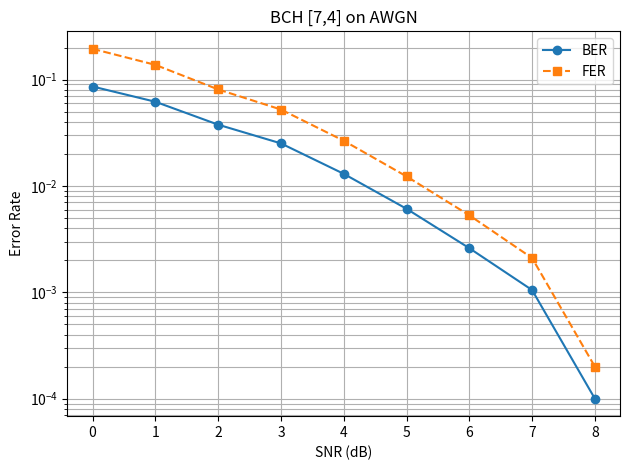
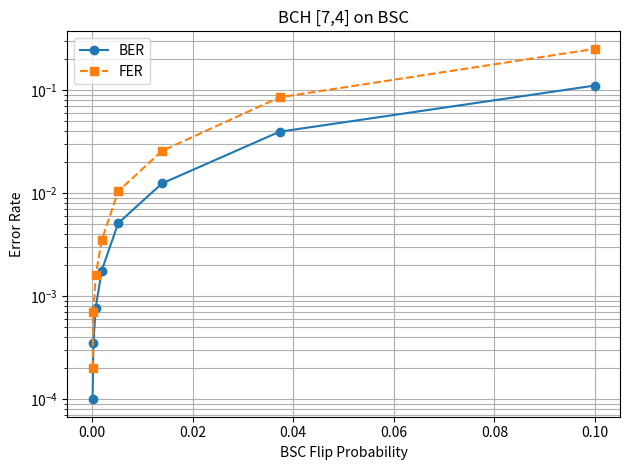

Recreate these plots in Python, in order.
import numpy as np
import matplotlib.pyplot as plt

###实际上BCH(7,4)和Hamming(7,4)本质等价

# ===================== BCH(7,4) 编码与译码 =======================

G = np.array([
    [1, 0, 0, 0, 1, 1, 0],
    [0, 1, 0, 0, 1, 0, 1],
    [0, 0, 1, 0, 0, 1, 1],
    [0, 0, 0, 1, 1, 1, 1]
])  # (4,7)

H = np.array([
    [1, 1, 0, 1, 1, 0, 0],
    [1, 0, 1, 1, 0, 1, 0],
    [0, 1, 1, 1, 0, 0, 1]
])  # (3,7)

# Syndrome表: 错误位映射
syndrome_table = {
    (0, 0, 0): None,
    (0, 0, 1): 6,
    (0, 1, 0): 5,
    (0, 1, 1): 2,
    (1, 0, 0): 4,
    (1, 0, 1): 0,
    (1, 1, 0): 1,
    (1, 1, 1): 3
}

def BCH74_encode(data):
    # 输入 data: shape (..., 4)
    return (np.dot(data, G) % 2).astype(int)

def BCH74_decode(codeword):
    # 输入 codeword: shape (..., 7)
    s = np.dot(codeword, H.T) % 2
    synd = tuple(s)
    codeword_corr = np.copy(codeword)
    if synd in syndrome_table and syndrome_table[synd] is not None:
        idx = syndrome_table[synd]
        codeword_corr[idx] ^= 1  # 单比特纠错
    return codeword_corr[:4]  # 返回解码后的信息位

# ======================= BPSK 调制/解调 ============================

def bpsk_mod(bits):
    return 1 - 2 * bits  # 0 -> +1, 1 -> -1

def bpsk_demod(symbols):
    return (symbols < 0).astype(int)

# ======================= 信道模型 ================================

def awgn(signal, snr_db):
    snr = 10 ** (snr_db / 10)
    sigma = np.sqrt(1 / (2 * snr))
    noise = sigma * np.random.randn(*signal.shape)
    return signal + noise

def bsc(signal, p):
    flips = np.random.rand(*signal.shape) < p
    return (signal + flips) % 2

# ======================== 性能仿真主流程 =========================

def simulate_awgn(snr_db, nblocks=10000):
    nerr, nfer, ntotal = 0, 0, 0
    fixed_seq = np.array([1, 1, 0, 1])  # 固定信源比特序列
    for _ in range(nblocks):
        data = fixed_seq
        code = BCH74_encode(data)
        mod = bpsk_mod(code)
        rx = awgn(mod, snr_db)
        hard = bpsk_demod(rx)
        dec = BCH74_decode(hard)
        nbit_err = np.sum(dec != data)
        nerr += nbit_err
        nfer += int(nbit_err > 0)
        ntotal += 4
    return nerr / ntotal, nfer / nblocks

def simulate_bsc(p, nblocks=10000):
    nerr, nfer, ntotal = 0, 0, 0
    fixed_seq = np.array([1, 1, 0, 1])  # 固定信源比特序列
    for _ in range(nblocks):
        data = fixed_seq
        code = BCH74_encode(data)
        code_bsc = bsc(code, p)
        dec = BCH74_decode(code_bsc)
        nbit_err = np.sum(dec != data)
        nerr += nbit_err
        nfer += int(nbit_err > 0)
        ntotal += 4
    return nerr / ntotal, nfer / nblocks

# ======================= 绘制性能曲线 =============================

def plot_awgn():
    snr_db_list = np.arange(0, 9, 1)
    ber, fer = [], []
    for snr in snr_db_list:
        b, f = simulate_awgn(snr, nblocks=10000)
        ber.append(b)
        fer.append(f)
        print(f"SNR={snr}dB, BER={b:.3e}, FER={f:.3e}")
    plt.figure()
    plt.semilogy(snr_db_list, ber, 'o-', label='BER')
    plt.semilogy(snr_db_list, fer, 's--', label='FER')
    plt.xlabel('SNR (dB)')
    plt.ylabel('Error Rate')
    plt.title('BCH [7,4] on AWGN')
    plt.grid(True, which='both')
    plt.legend()
    plt.tight_layout()
    plt.show()

def plot_bsc():
    p_list = np.logspace(-4, -1, 8)
    ber, fer = [], []
    for p in p_list:
        b, f = simulate_bsc(p, nblocks=10000)
        ber.append(b)
        fer.append(f)
        print(f"p={p:.2e}, BER={b:.3e}, FER={f:.3e}")
    plt.figure()
    plt.semilogy(p_list, ber, 'o-', label='BER')
    plt.semilogy(p_list, fer, 's--', label='FER')
    plt.xlabel('BSC Flip Probability')
    plt.ylabel('Error Rate')
    plt.title('BCH [7,4] on BSC')
    plt.grid(True, which='both')
    plt.legend()
    plt.tight_layout()
    plt.show()

# ======================== 主程序入口 =============================

if __name__ == "__main__":
    print("AWGN信道仿真：")
    plot_awgn()
    print("\nBSC信道仿真：")
    plot_bsc()
